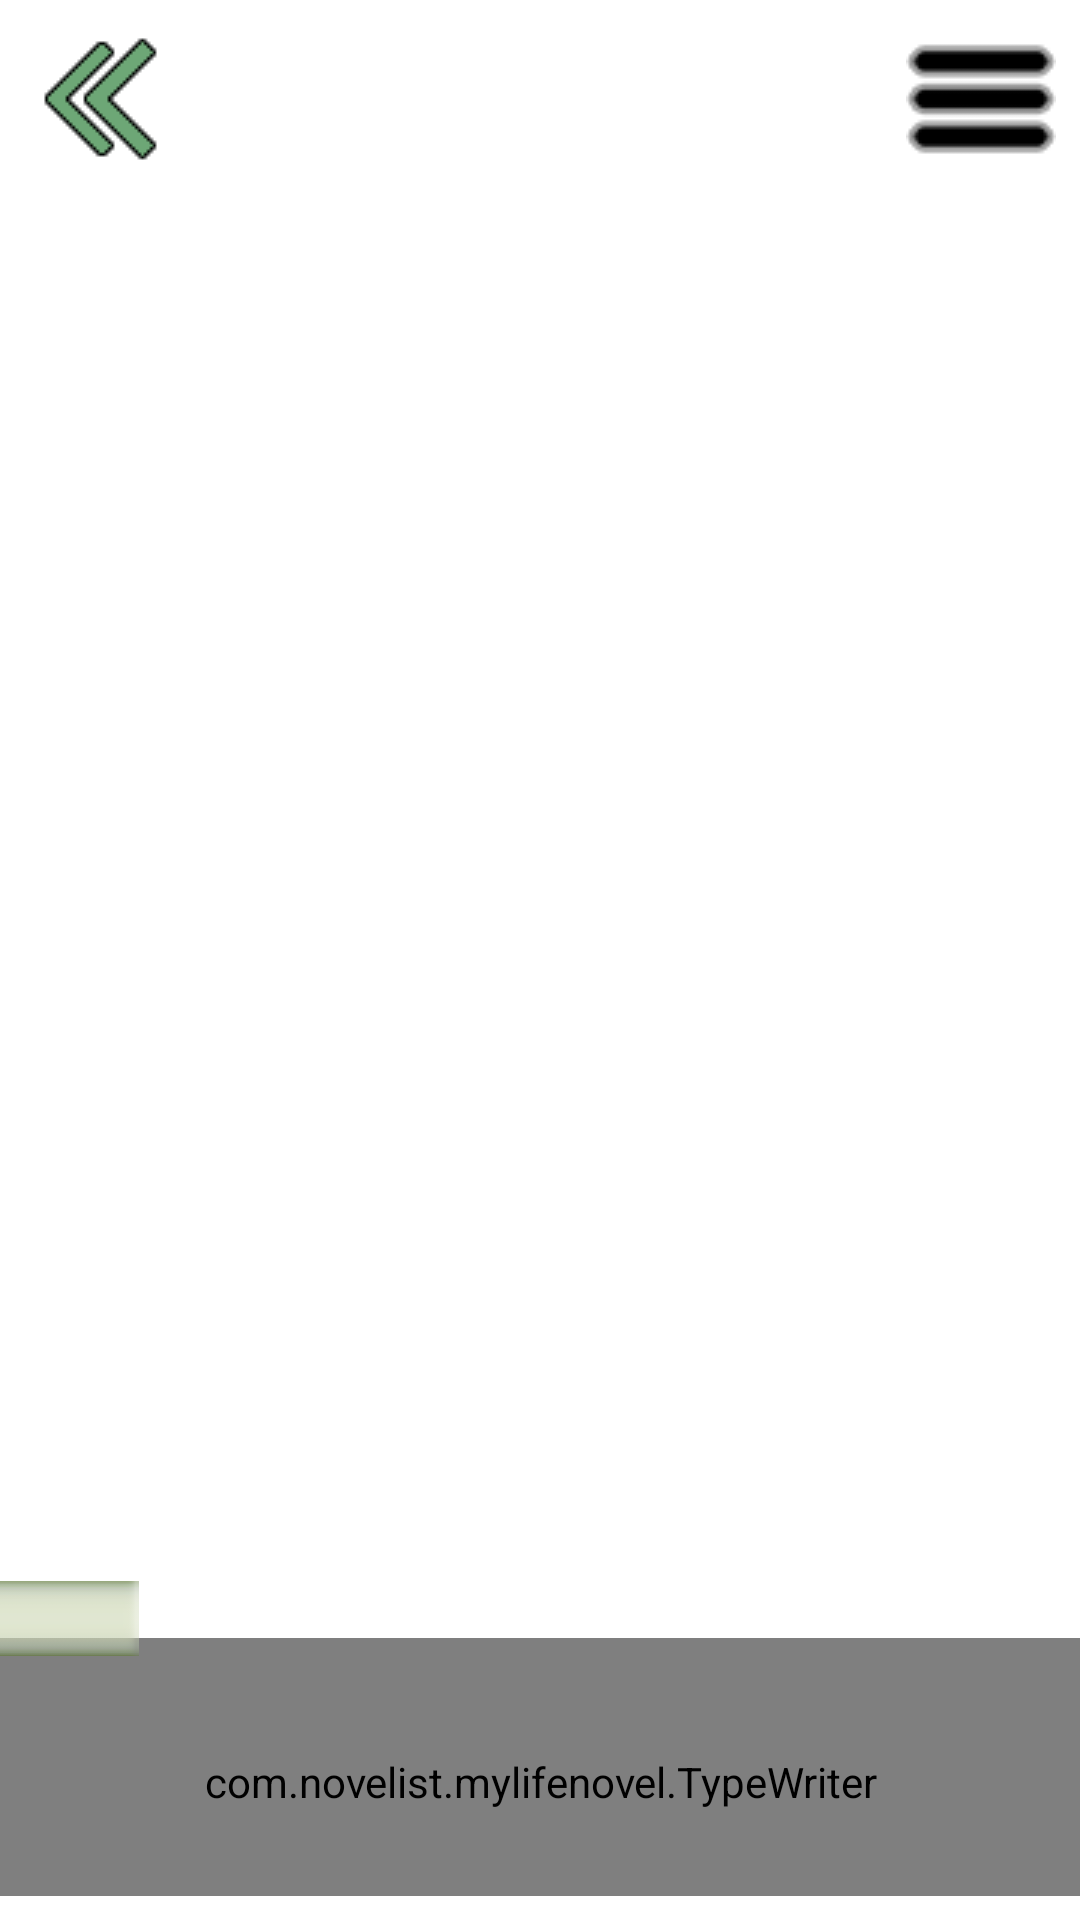

Reconstruct the res/layout file that produces this screen, plus the resources it refers to.
<!-- AndroidManifest.xml: application theme AppTheme -->
<!-- res/layout/activity_game.xml -->
<?xml version="1.0" encoding="utf-8"?>
<android.support.constraint.ConstraintLayout xmlns:android="http://schemas.android.com/apk/res/android"
    xmlns:app="http://schemas.android.com/apk/res-auto"
    xmlns:tools="http://schemas.android.com/tools"
    android:layout_width="match_parent"
    android:layout_height="match_parent"
    tools:context=".ActivityGame"
    android:onClick="next"
    android:id="@+id/back">


    <ImageView
        android:id="@+id/sprite3"
        android:layout_width="wrap_content"
        android:layout_height="wrap_content"
        android:layout_marginBottom="0dp"
        app:layout_constraintBottom_toBottomOf="parent"
        app:layout_constraintEnd_toEndOf="parent"
        app:layout_constraintHorizontal_bias="0.2"
        app:layout_constraintStart_toStartOf="parent"
        android:visibility="invisible"/>
    <ImageView
        android:id="@+id/sprite2"
        android:layout_width="wrap_content"
        android:layout_height="wrap_content"
        android:layout_marginBottom="0dp"
        app:layout_constraintBottom_toBottomOf="parent"
        app:layout_constraintEnd_toEndOf="parent"
        app:layout_constraintHorizontal_bias="0.8"
        app:layout_constraintStart_toStartOf="parent"
        android:visibility="invisible"/>
    <ImageView
        android:id="@+id/sprite1"
        android:layout_width="wrap_content"
        android:layout_height="wrap_content"
        android:layout_marginBottom="0dp"
        app:layout_constraintBottom_toBottomOf="parent"
        app:layout_constraintEnd_toEndOf="parent"
        app:layout_constraintStart_toStartOf="parent"
        android:visibility="invisible"/>





    <ImageView
        android:id="@+id/background"
        android:layout_width="175dp"
        android:layout_height="60dp"
        android:layout_marginTop="5dp"
        android:layout_marginEnd="5dp"
        android:layout_marginRight="5dp"
        app:layout_constraintEnd_toEndOf="parent"
        app:layout_constraintTop_toTopOf="parent"
        app:srcCompat="@drawable/text_back_menu"
        android:scaleType="fitXY"
        android:visibility="invisible"/>

    <com.novelist.mylifenovel.TypeWriter
        android:id="@+id/outputLayout"
        android:layout_width="600dp"
        android:layout_height="86dp"
        android:layout_marginStart="8dp"
        android:layout_marginLeft="8dp"
        android:layout_marginEnd="8dp"
        android:layout_marginRight="8dp"
        android:layout_marginBottom="8dp"
        android:background="@drawable/text_back"
        android:focusable="false"
        android:gravity="fill_horizontal"
        android:inputType="textMultiLine"
        android:paddingLeft="10dp"
        android:paddingTop="10dp"
        android:paddingRight="10dp"
        android:textColor="@color/text"
        app:layout_constraintBottom_toBottomOf="parent"
        app:layout_constraintEnd_toEndOf="parent"
        app:layout_constraintStart_toStartOf="parent" />


    <ImageView
        android:id="@+id/choiceSprite"
        android:layout_width="600dp"
        android:layout_height="280dp"
        android:scaleType="fitXY"
        android:visibility="invisible"
        app:layout_constraintBottom_toTopOf="@+id/outputLayout"
        app:layout_constraintEnd_toEndOf="parent"
        app:layout_constraintHorizontal_bias="0.503"
        app:layout_constraintStart_toStartOf="parent"
        app:srcCompat="@drawable/choice_bg" />

    <TextView
        android:id="@+id/says"
        android:layout_width="150dp"
        android:layout_height="25dp"
        android:layout_marginBottom="80dp"
        android:layout_marginLeft="16dp"
        android:layout_marginStart="16dp"
        android:background="@drawable/text_name_back"
        android:textAlignment="center"
        android:textColor="@color/black"
        app:layout_constraintBottom_toBottomOf="@+id/outputLayout"
        app:layout_constraintStart_toStartOf="@+id/outputLayout"
        android:textStyle="bold" />

    <ImageView
        android:id="@+id/showOrHideAll"
        android:layout_width="50dp"
        android:layout_height="50dp"
        android:layout_marginTop="8dp"
        android:layout_marginEnd="8dp"
        android:layout_marginRight="8dp"
        app:layout_constraintEnd_toEndOf="parent"
        app:layout_constraintTop_toTopOf="parent"
        app:srcCompat="@drawable/icon_menu"
        android:onClick="showOrHide"/>


    <ImageView
        android:id="@+id/settingsBtn"
        android:layout_width="50dp"
        android:layout_height="50dp"
        android:layout_marginTop="8dp"
        android:layout_marginEnd="8dp"
        android:layout_marginRight="8dp"
        app:layout_constraintEnd_toStartOf="@+id/homeBtn"
        app:layout_constraintTop_toTopOf="parent"
        app:srcCompat="@android:drawable/ic_menu_manage"
        android:visibility="invisible"
        android:onClick="settings"/>

    <ImageView
        android:id="@+id/homeBtn"
        android:layout_width="50dp"
        android:layout_height="50dp"
        android:layout_marginTop="8dp"
        android:layout_marginEnd="8dp"
        android:layout_marginRight="8dp"
        app:layout_constraintEnd_toStartOf="@+id/showOrHideAll"
        app:layout_constraintTop_toTopOf="parent"
        app:srcCompat="@drawable/icon_home"
        android:visibility="invisible"
        android:onClick="home"/>


    <ImageView
        android:id="@+id/choice1Sprite"
        android:layout_width="400dp"
        android:layout_height="41dp"
        android:layout_marginTop="96dp"
        android:onClick="ChoiceOne"
        android:scaleType="fitXY"
        android:visibility="invisible"
        app:layout_constraintEnd_toEndOf="@+id/choiceSprite"
        app:layout_constraintHorizontal_bias="0.83"
        app:layout_constraintStart_toStartOf="@+id/choiceSprite"
        app:layout_constraintTop_toTopOf="@+id/choiceSprite"
        app:srcCompat="@drawable/button_scroll" />


    <ImageView
        android:id="@+id/choice2Sprite"
        android:layout_width="400dp"
        android:layout_height="40dp"
        android:layout_marginTop="20dp"
        android:onClick="ChoiceTwo"
        android:scaleType="fitXY"
        android:visibility="invisible"
        app:layout_constraintEnd_toEndOf="@+id/choiceSprite"
        app:layout_constraintHorizontal_bias="0.83"
        app:layout_constraintStart_toStartOf="@+id/choiceSprite"
        app:layout_constraintTop_toBottomOf="@+id/choice1Sprite"
        app:srcCompat="@drawable/button_scroll" />


    <TextView
        android:id="@+id/choice1Text"
        android:layout_width="300dp"
        android:layout_height="40dp"
        android:gravity="center_vertical"
        android:inputType="textMultiLine"
        android:onClick="ChoiceOne"
        android:padding="4dp"
        android:text="Choice 1"
        android:textAlignment="center"
        android:textColor="@color/black"
        android:visibility="invisible"
        app:layout_constraintBottom_toBottomOf="@+id/choice1Sprite"
        app:layout_constraintEnd_toEndOf="@+id/choice1Sprite"
        app:layout_constraintStart_toStartOf="@+id/choice1Sprite"
        app:layout_constraintTop_toTopOf="@+id/choice1Sprite"
        app:layout_constraintVertical_bias="0.0" />

    <TextView
        android:id="@+id/choice2Text"
        android:layout_width="300dp"
        android:layout_height="40dp"
        android:gravity="center_vertical"
        android:inputType="textMultiLine"
        android:padding="4dp"
        android:text="Choice 2"
        android:textAlignment="center"
        android:textColor="@color/black"
        app:layout_constraintBottom_toBottomOf="@+id/choice2Sprite"
        app:layout_constraintEnd_toEndOf="@+id/choice2Sprite"
        app:layout_constraintStart_toStartOf="@+id/choice2Sprite"
        app:layout_constraintTop_toTopOf="@+id/choice2Sprite"
        android:onClick="ChoiceTwo"
        android:visibility="invisible"/>

    <ImageView
        android:id="@+id/backShot"
        android:layout_width="wrap_content"
        android:layout_height="wrap_content"
        android:layout_marginStart="8dp"
        android:layout_marginLeft="8dp"
        android:layout_marginTop="8dp"
        app:layout_constraintStart_toStartOf="parent"
        app:layout_constraintTop_toTopOf="parent"
        app:srcCompat="@drawable/go_back_shot"
        android:onClick="BackShot"/>

    <ImageView
        android:id="@+id/hideElements"
        android:layout_width="25dp"
        android:layout_height="30dp"
        android:layout_marginBottom="8dp"
        android:onClick="HideElements"
        app:layout_constraintBottom_toBottomOf="@+id/outputLayout"
        app:layout_constraintEnd_toEndOf="@+id/outputLayout"
        app:layout_constraintHorizontal_bias="0.7"
        app:layout_constraintVertical_bias="0.0"
        app:layout_constraintStart_toEndOf="@+id/outputLayout"
        app:layout_constraintTop_toBottomOf="@+id/choiceSprite"
        app:srcCompat="@android:drawable/arrow_down_float" />

</android.support.constraint.ConstraintLayout>
<!-- resources referenced by this layout -->
<resources>
  <color name="black">#000</color>
  <color name="text">#D5CC9A</color>
  <!-- drawable button_scroll: png bitmap (drawable, 41712 bytes) -->
  <!-- drawable choice_bg: png bitmap (drawable, 416366 bytes) -->
  <!-- drawable go_back_shot: png bitmap (drawable, 361 bytes) -->
  <!-- drawable icon_home: png bitmap (drawable, 5567 bytes) -->
  <!-- drawable icon_menu: png bitmap (drawable, 886 bytes) -->
  <!-- drawable text_back: png bitmap (drawable, 1606 bytes) -->
  <!-- drawable text_back_menu: png bitmap (drawable, 1257 bytes) -->
  <!-- drawable text_name_back: png bitmap (drawable, 1119 bytes) -->
  <style name="AppTheme" parent="Theme.AppCompat.DayNight.NoActionBar">
          
          <item name="colorPrimary">@color/colorPrimary</item>
          <item name="colorPrimaryDark">@color/black</item>
          <item name="colorAccent">@color/colorAccent</item>
          <item name="android:windowBackground">@color/white</item>
      </style>
  <color name="colorPrimary">#fff</color>
  <color name="colorAccent">#FF4081</color>
  <color name="white">#fff</color>
</resources>
